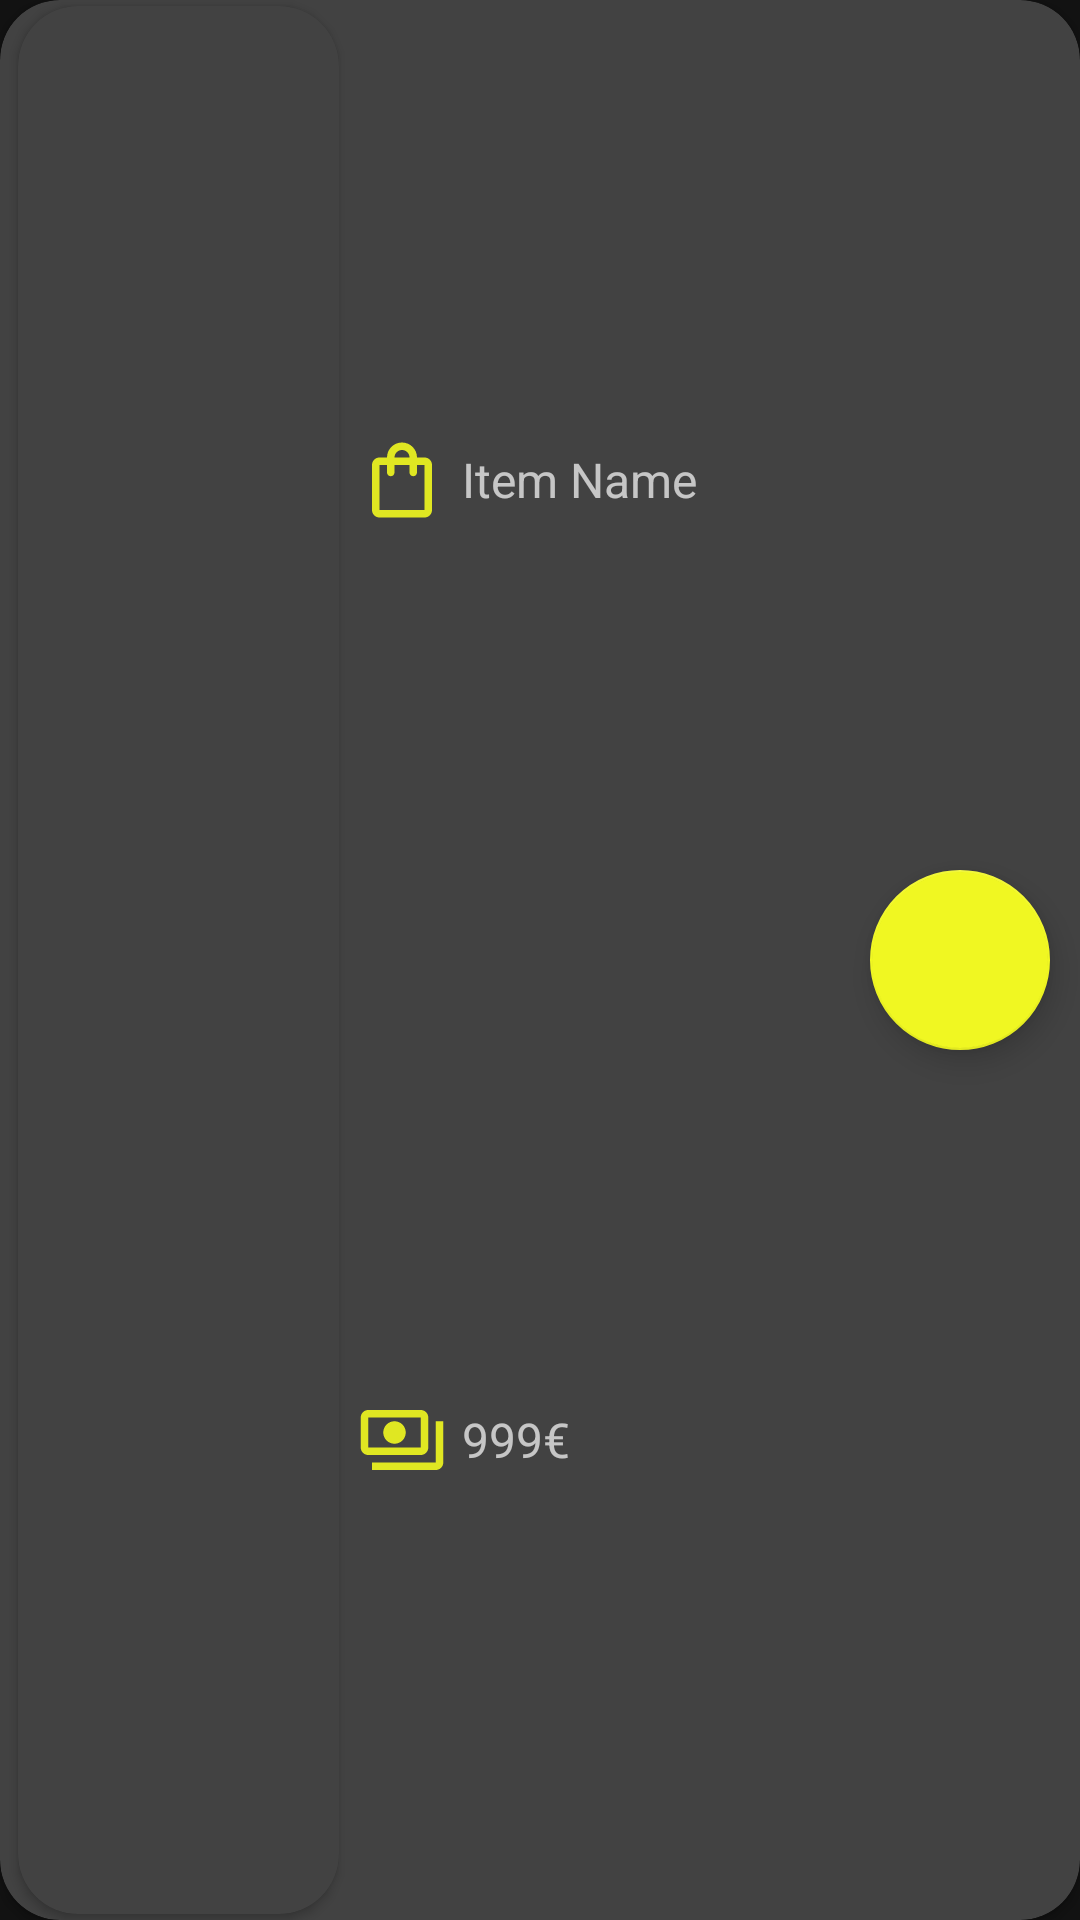

The Android layout XML behind this screen, and the referenced resources:
<!-- AndroidManifest.xml: application theme Theme.SocialGift -->
<!-- res/layout/product_card.xml -->
<?xml version="1.0" encoding="utf-8"?>
<androidx.cardview.widget.CardView xmlns:android="http://schemas.android.com/apk/res/android"
    xmlns:app="http://schemas.android.com/apk/res-auto"
    android:layout_width="match_parent"
    android:layout_height="100dp"
    android:layout_margin="6dp"
    app:cardCornerRadius="20dp">

    <LinearLayout
        android:layout_width="match_parent"
        android:layout_height="match_parent"
        android:gravity="center"
        android:orientation="horizontal">

        <androidx.cardview.widget.CardView
            android:layout_width="0dp"
            android:layout_height="match_parent"
            android:layout_marginHorizontal="6dp"
            android:layout_marginVertical="2dp"
            android:layout_weight="2"
            app:cardCornerRadius="20dp">

            <ImageView
                android:id="@+id/product_card_image"
                android:layout_width="match_parent"
                android:layout_height="match_parent"
                android:contentDescription="@string/product_image"
                android:scaleType="centerCrop"
                android:src="@drawable/product_image" />
        </androidx.cardview.widget.CardView>

        <LinearLayout
            android:layout_width="0dp"
            android:layout_height="match_parent"
            android:layout_weight="3"
            android:orientation="vertical">

            <LinearLayout
                android:layout_width="wrap_content"
                android:layout_height="0dp"
                android:layout_weight="1"
                android:gravity="center">

                <ImageView
                    android:layout_width="30dp"
                    android:layout_height="30dp"
                    android:src="@drawable/ic_shopping_bag" />

                <TextView
                    android:id="@+id/product_card_name"
                    android:layout_width="wrap_content"
                    android:layout_height="wrap_content"
                    android:paddingHorizontal="5dp"
                    android:text="@string/item_name"
                    android:textSize="16sp" />
            </LinearLayout>

            <LinearLayout
                android:layout_width="wrap_content"
                android:layout_height="0dp"
                android:layout_weight="1"
                android:gravity="center">

                <ImageView
                    android:layout_width="30dp"
                    android:layout_height="30dp"
                    android:src="@drawable/ic_money" />

                <TextView
                    android:id="@+id/product_card_price"
                    android:layout_width="wrap_content"
                    android:layout_height="wrap_content"
                    android:paddingHorizontal="5dp"
                    android:text="@string/_999_price"
                    android:textSize="16sp" />
            </LinearLayout>
        </LinearLayout>

        <com.google.android.material.floatingactionbutton.FloatingActionButton
            android:id="@+id/product_card_fab"
            android:layout_width="60dp"
            android:layout_height="60dp"
            android:layout_gravity="center"
            android:layout_margin="10dp"
            android:contentDescription="@string/add_new_product"
            android:scaleType="center"
            android:src="@drawable/ic_delete"
            app:fabCustomSize="60dp" />
    </LinearLayout>

</androidx.cardview.widget.CardView>
<!-- resources referenced by this layout -->
<resources>
  <!-- drawable ic_money (drawable) -->
  <vector android:height="24dp" android:tint="#E0E722"
      android:viewportHeight="24" android:viewportWidth="24"
      android:width="24dp" xmlns:android="http://schemas.android.com/apk/res/android">
      <path android:fillColor="@android:color/white" android:pathData="M19,14V6c0,-1.1 -0.9,-2 -2,-2H3C1.9,4 1,4.9 1,6v8c0,1.1 0.9,2 2,2h14C18.1,16 19,15.1 19,14zM17,14H3V6h14V14zM10,7c-1.66,0 -3,1.34 -3,3s1.34,3 3,3s3,-1.34 3,-3S11.66,7 10,7zM23,7v11c0,1.1 -0.9,2 -2,2H4c0,-1 0,-0.9 0,-2h17V7C22.1,7 22,7 23,7z"/>
  </vector>
  <!-- drawable ic_shopping_bag (drawable) -->
  <vector android:height="24dp" android:tint="#E0E722"
      android:viewportHeight="24" android:viewportWidth="24"
      android:width="24dp" xmlns:android="http://schemas.android.com/apk/res/android">
      <path android:fillColor="@android:color/white" android:pathData="M18,6h-2c0,-2.21 -1.79,-4 -4,-4S8,3.79 8,6H6C4.9,6 4,6.9 4,8v12c0,1.1 0.9,2 2,2h12c1.1,0 2,-0.9 2,-2V8C20,6.9 19.1,6 18,6zM12,4c1.1,0 2,0.9 2,2h-4C10,4.9 10.9,4 12,4zM18,20H6V8h2v2c0,0.55 0.45,1 1,1s1,-0.45 1,-1V8h4v2c0,0.55 0.45,1 1,1s1,-0.45 1,-1V8h2V20z"/>
  </vector>
  <string name="_999_price">999€</string>
  <string name="add_new_product">Add new product</string>
  <string name="item_name">Item Name</string>
  <string name="product_image">Product image</string>
  <style name="Theme.SocialGift" parent="Theme.MaterialComponents.NoActionBar">
          
          <item name="colorPrimary">@color/primary_yellow</item>
          <item name="colorPrimaryVariant">@color/primary_yellow</item>
          <item name="colorOnPrimary">@color/quaternary</item>
          
          <item name="colorSecondary">@color/primary_yellow</item>
          <item name="colorSecondaryVariant">@color/primary_yellow</item>
          <item name="colorOnSecondary">@color/tertiary</item>
          
          <item name="android:statusBarColor">?attr/colorTertiary</item>
          
      </style>
  <color name="primary_yellow">#F0F722</color>
  <color name="quaternary">#151618</color>
  <color name="tertiary">#30343F</color>
</resources>
